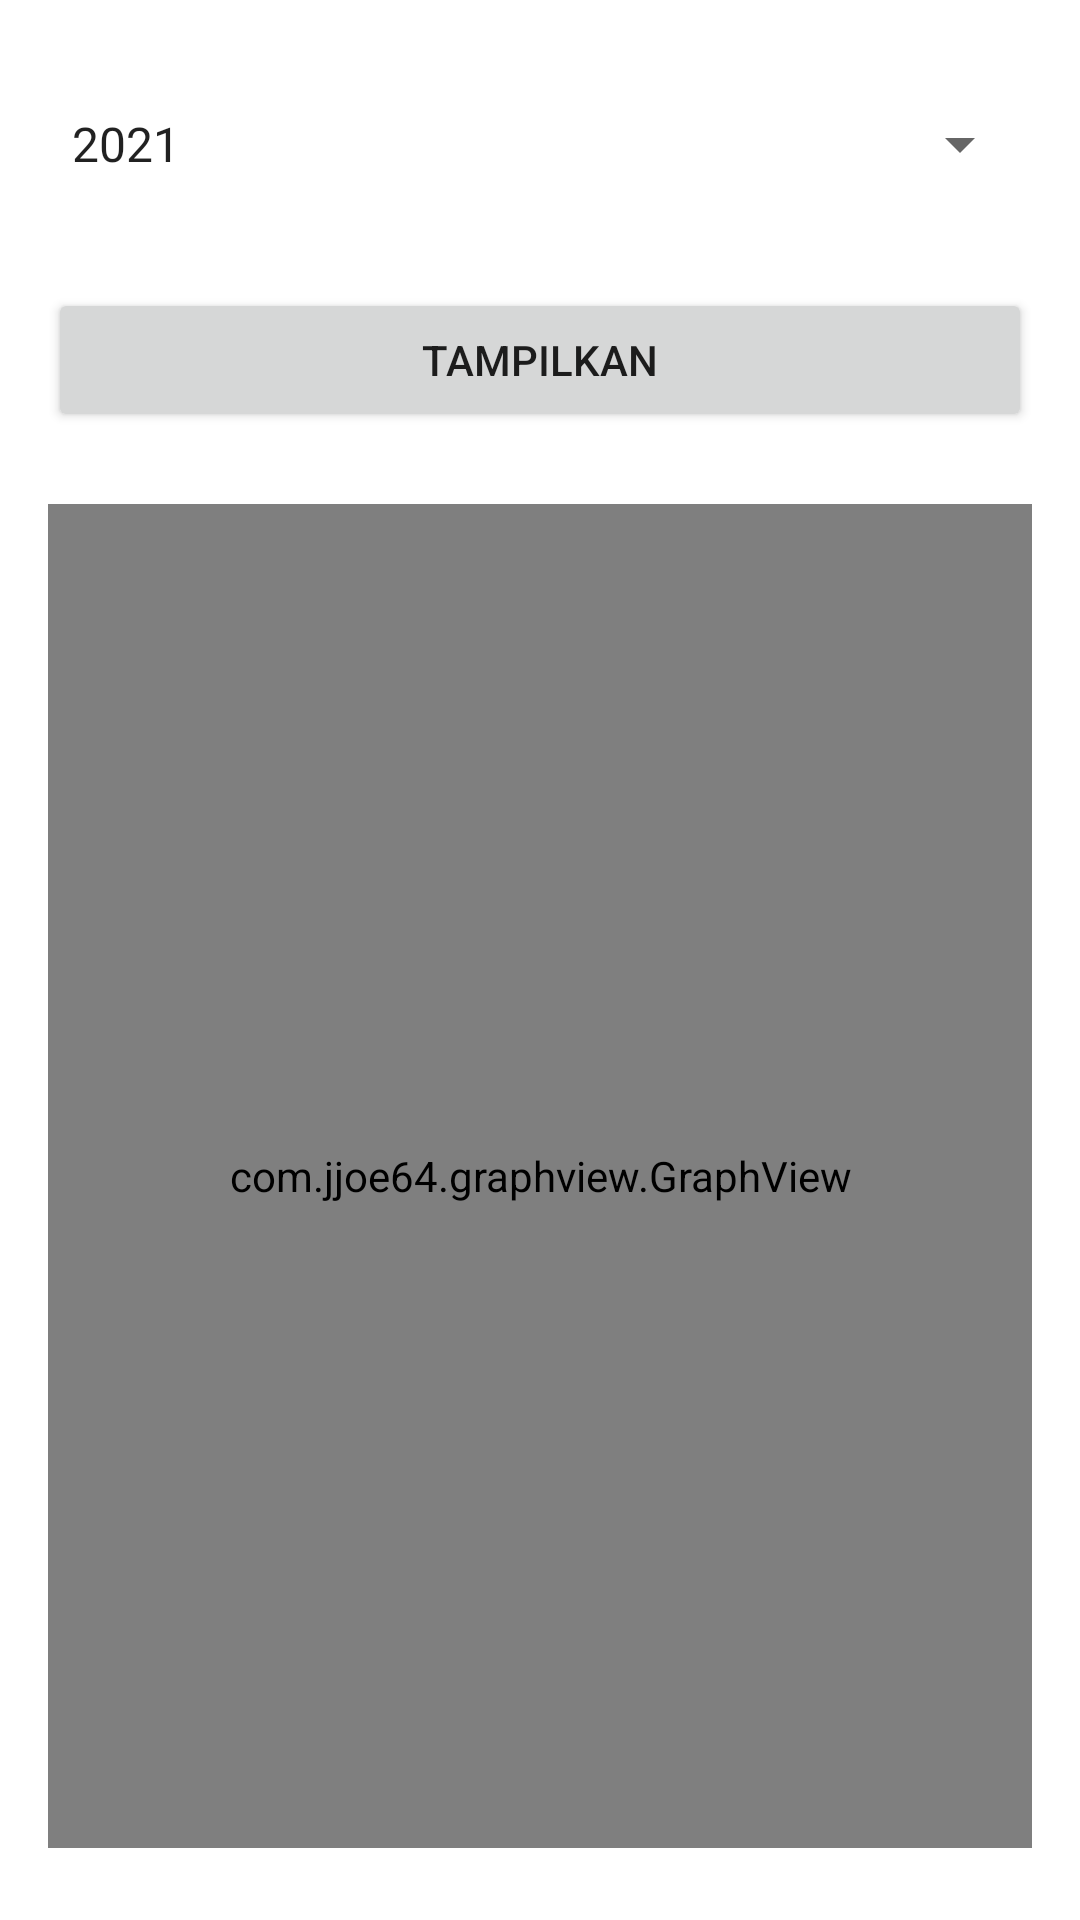

Write the Android layout XML for this screen, with the resource values it uses.
<!-- AndroidManifest.xml: application theme Theme.AplikasiTugasAkhir -->
<!-- res/layout/activity_water_req_graph.xml -->
<?xml version="1.0" encoding="utf-8"?>
<androidx.constraintlayout.widget.ConstraintLayout xmlns:android="http://schemas.android.com/apk/res/android"
    xmlns:app="http://schemas.android.com/apk/res-auto"
    xmlns:tools="http://schemas.android.com/tools"
    android:layout_width="match_parent"
    android:layout_height="match_parent"
    tools:context=".WaterReqGraphActivity">

    <Spinner
        android:id="@+id/spinner_tahun_water_graph"
        android:layout_width="0dp"
        android:layout_height="wrap_content"
        android:layout_marginStart="16dp"
        android:layout_marginTop="24dp"
        android:layout_marginEnd="16dp"
        android:contentDescription="spinner_year"
        android:entries="@array/year"
        android:minHeight="48dp"
        app:layout_constraintEnd_toEndOf="parent"
        app:layout_constraintStart_toStartOf="parent"
        app:layout_constraintTop_toTopOf="parent" />

    <Button
        android:id="@+id/button_tampilkan_req_graph"
        android:layout_width="0dp"
        android:layout_height="wrap_content"
        android:layout_marginStart="16dp"
        android:layout_marginTop="24dp"
        android:layout_marginEnd="16dp"
        android:text="Tampilkan"
        app:layout_constraintEnd_toEndOf="parent"
        app:layout_constraintStart_toStartOf="parent"
        app:layout_constraintTop_toBottomOf="@+id/spinner_tahun_water_graph" />

    <com.jjoe64.graphview.GraphView
        android:id="@+id/graph_wat_req"
        android:layout_width="0dp"
        android:layout_height="0dp"
        android:layout_marginStart="16dp"
        android:layout_marginTop="24dp"
        android:layout_marginEnd="16dp"
        android:layout_marginBottom="24dp"
        app:layout_constraintBottom_toBottomOf="parent"
        app:layout_constraintEnd_toEndOf="parent"
        app:layout_constraintStart_toStartOf="parent"
        app:layout_constraintTop_toBottomOf="@+id/button_tampilkan_req_graph" />

</androidx.constraintlayout.widget.ConstraintLayout>
<!-- resources referenced by this layout -->
<resources>
  <string-array name="year">
          <item>2021</item>
          <item>2022</item>
          <item>2023</item>
          <item>2024</item>
          <item>2025</item>
      </string-array>
  <style name="Theme.AplikasiTugasAkhir" parent="Theme.MaterialComponents.DayNight.DarkActionBar">
          
          <item name="colorPrimary">@color/purple_500</item>
          <item name="colorPrimaryVariant">@color/purple_700</item>
          <item name="colorOnPrimary">@color/white</item>
          
          <item name="colorSecondary">@color/teal_200</item>
          <item name="colorSecondaryVariant">@color/teal_700</item>
          <item name="colorOnSecondary">@color/black</item>
          
          <item name="android:statusBarColor" tools:targetApi="l">?attr/colorPrimaryVariant</item>
          
      </style>
  <!-- not gathered from this repository: default colours our renderer supplied (Android Studio template values) -->
  <color name="purple_500">#FF6200EE</color>
  <color name="purple_700">#FF3700B3</color>
  <color name="teal_200">#FF03DAC5</color>
  <color name="teal_700">#FF018786</color>
  <color name="black">#FF000000</color>
  <color name="white">#FFFFFFFF</color>
</resources>
